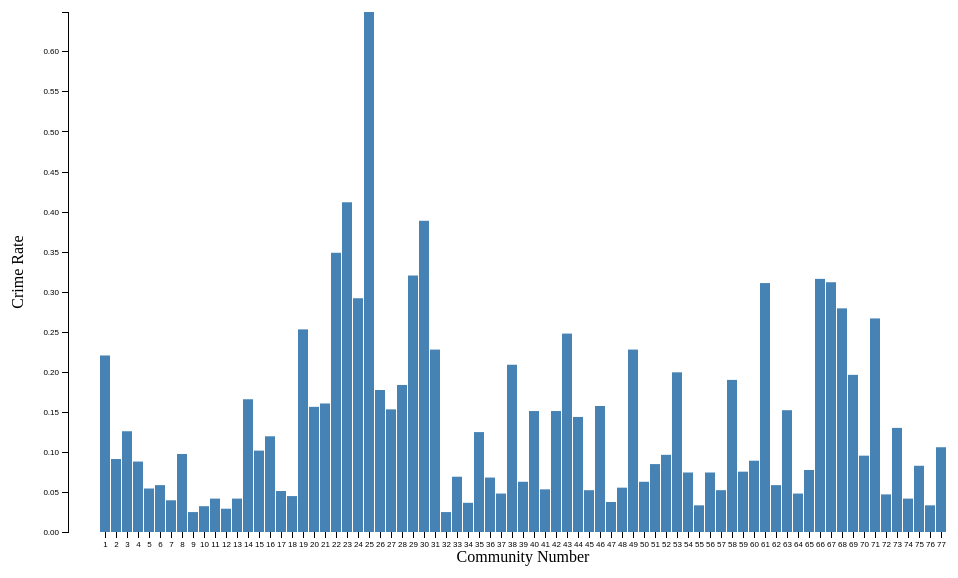
D3 v4 page, settled after 480 driven frames (8 s of simulated time); the page loaded 1 data file(s).


    var totalHeight = 600, totalWidth = 1000;
    var margin = {top: 20, right: 30, bottom: 60, left:60};
    var width = totalWidth - margin.left - margin.right;
    var height = totalHeight - margin.top - margin.bottom;

    var x = d3.scaleBand().rangeRound([0, width]).padding(.1);
    var y = d3.scaleLinear().range([height, 0]);

    var g = d3.select(".chart")
    .attr("width", totalWidth)
    .attr("height", totalHeight)
    .append("g")
    .attr("transform", "translate(" + margin.left + "," + margin.top + ")");

    d3.csv("output.csv", type, function(error, data) {
        x.domain(data.map(function(d){return d.community;}));
        y.domain([0, d3.max(data, function(d) { return d.crimes_rate; })]);

        // x-axis
        g.append("g").attr("class", "x axis")
        .attr("transform", "translate(0," + height + ")")
        .call(d3.axisBottom(x));

        // x-axis title.
        g.append("g")
        .attr('transform', 'translate(' + width / 2 + ', ' + (height + 30) + ')')
        .append('text')
        .attr('text-anchor', 'middle')
        .text('Community Number');

        // y-axis
        g.append("g")
        .attr("class", "y axis")
        .call(d3.axisLeft(y));

        // y-axis title
        g.append("g")
        .attr('transform', 'translate(' + -45 + ', ' + height/2 + ')')
        .append('text')
        .attr('text-anchor', 'middle')
        .attr('transform', 'rotate(-90)')
        .text('Crime Rate');

        // bar.
        g.selectAll(".bar").data(data).enter()
        .append("rect").attr("class", "bar")
        .attr("x", function(d){return x(d.community);})
        .attr("y", function(d){return y(d.crimes_rate);})
        .attr("height", function(d){return height - y(d.crimes_rate); })
        .attr("width", x.bandwidth());
    });

    function type(d) {
        d.crimes_rate= +d.crimes_rate; // coerce to number
        return d;
    }


### data: output.csv
year, community, crimes_rate
2015, 1, 0.2203
2015, 2, 0.09108
2015, 3, 0.1258
2015, 4, 0.08793
2015, 5, 0.0543
2015, 6, 0.0585
2015, 7, 0.03959
2015, 8, 0.09739
2015, 9, 0.02488
2015, 10, 0.03223
2015, 11, 0.04169
2015, 12, 0.02908
2015, 13, 0.04169
2015, 14, 0.1657
2015, 15, 0.1016
2015, 16, 0.1195
2015, 17, 0.05115
2015, 18, 0.04484
2015, 19, 0.2529
2015, 20, 0.1562
2015, 21, 0.1604
2015, 22, 0.3486
2015, 23, 0.4116
2015, 24, 0.2918
2015, 25, 0.6491
2015, 26, 0.1773
2015, 27, 0.1531
2015, 28, 0.1836
2015, 29, 0.3202
2015, 30, 0.3885
2015, 31, 0.2277
2015, 32, 0.02488
2015, 33, 0.06901
2015, 34, 0.03644
2015, 35, 0.1247
2015, 36, 0.06796
2015, 37, 0.048
2015, 38, 0.2088
2015, 39, 0.06271
2015, 40, 0.151
2015, 41, 0.05325
2015, 42, 0.151
2015, 43, 0.2477
2015, 44, 0.1436
2015, 45, 0.0522
2015, 46, 0.1573
2015, 47, 0.03749
2015, 48, 0.05535
2015, 49, 0.2277
2015, 50, 0.06271
2015, 51, 0.08478
2015, 52, 0.09634
2015, 53, 0.1993
2015, 54, 0.07427
2015, 55, 0.03328
2015, 56, 0.07427
2015, 57, 0.0522
2015, 58, 0.1899
2015, 59, 0.07532
2015, 60, 0.08898
... 17 more rows